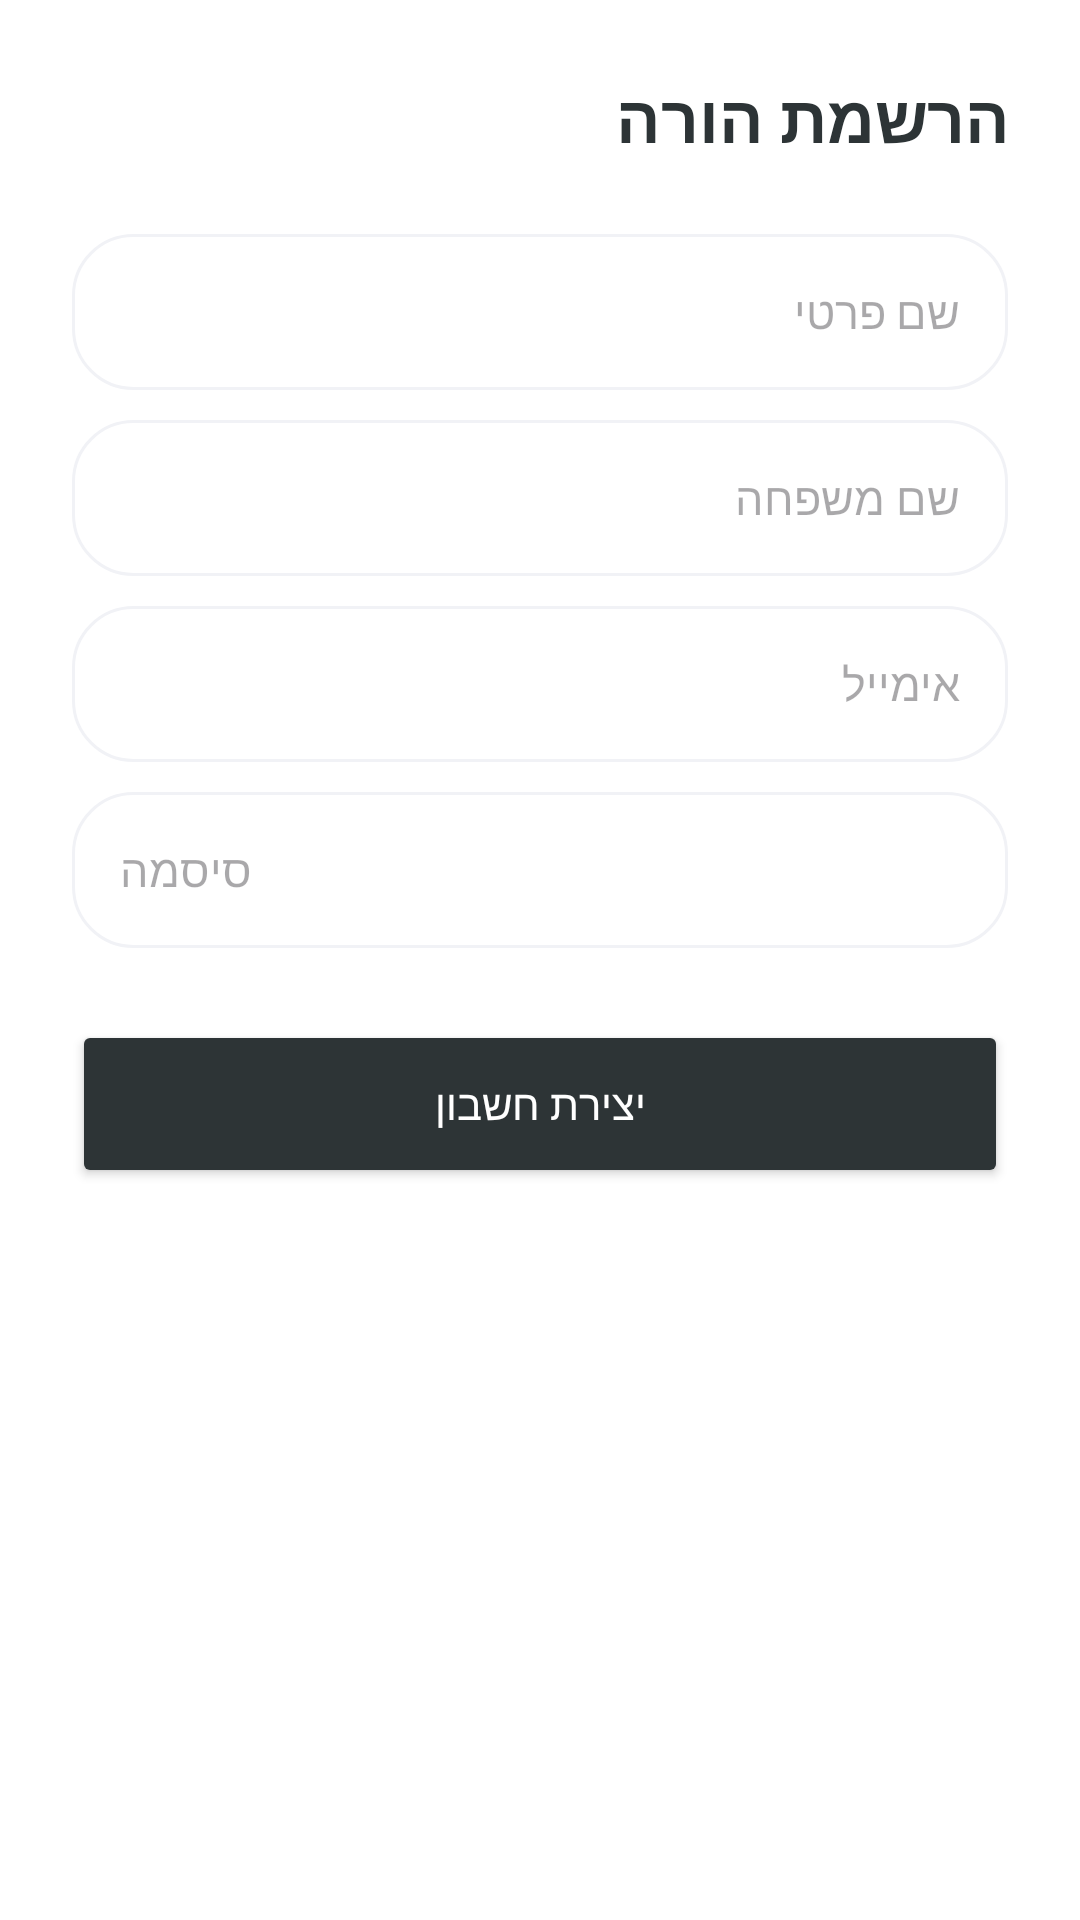

The Android layout XML behind this screen, and the referenced resources:
<!-- AndroidManifest.xml: application theme Theme.Family_Tasks_Proj -->
<!-- res/layout/fragment_parent_register.xml -->
<?xml version="1.0" encoding="utf-8"?>
<LinearLayout xmlns:android="http://schemas.android.com/apk/res/android"
    xmlns:app="http://schemas.android.com/apk/res-auto"
    android:layout_width="match_parent"
    android:layout_height="match_parent"
    android:background="@drawable/bg_repository_list"
    android:backgroundTint="@color/white"
    android:orientation="vertical"
    android:padding="24dp"
    android:layoutDirection="rtl">

    <TextView
        android:layout_width="wrap_content"
        android:layout_height="wrap_content"
        android:layout_marginBottom="24dp"
        android:text="@string/title_parent_register"
        android:textColor="@color/primary"
        android:textSize="22sp"
        android:textStyle="bold" />

    <EditText
        android:id="@+id/etFirstName"
        android:layout_width="match_parent"
        android:layout_height="52dp"
        android:autofillHints="givenName"
        android:background="@drawable/bg_repository_list"
        android:hint="@string/hint_first_name"
        android:inputType="textPersonName"
        android:paddingHorizontal="16dp"
        android:textSize="15sp" />

    <View android:layout_width="1dp" android:layout_height="10dp" />

    <EditText
        android:id="@+id/etLastName"
        android:layout_width="match_parent"
        android:layout_height="52dp"
        android:autofillHints="familyName"
        android:background="@drawable/bg_repository_list"
        android:hint="@string/hint_last_name"
        android:inputType="textPersonName"
        android:paddingHorizontal="16dp"
        android:textSize="15sp" />

    <View android:layout_width="1dp" android:layout_height="10dp" />

    <EditText
        android:id="@+id/etEmail"
        android:layout_width="match_parent"
        android:layout_height="52dp"
        android:autofillHints="emailAddress"
        android:background="@drawable/bg_repository_list"
        android:hint="@string/hint_email"
        android:inputType="textEmailAddress"
        android:paddingHorizontal="16dp"
        android:textSize="15sp" />

    <View android:layout_width="1dp" android:layout_height="10dp" />

    <EditText
        android:id="@+id/etPassword"
        android:layout_width="match_parent"
        android:layout_height="52dp"
        android:autofillHints="newPassword"
        android:background="@drawable/bg_repository_list"
        android:hint="@string/hint_password"
        android:inputType="textPassword"
        android:paddingHorizontal="16dp"
        android:textSize="15sp" />

    <Button
        android:id="@+id/btnRegister"
        android:layout_width="match_parent"
        android:layout_height="56dp"
        android:layout_marginTop="24dp"
        android:backgroundTint="@color/primary"
        android:text="@string/btn_create_account"
        android:textColor="@color/white"
        app:cornerRadius="12dp" />

</LinearLayout>
<!-- resources referenced by this layout -->
<resources>
  <color name="primary">#2D3436</color>
  <color name="white">#FFFFFFFF</color>
  <!-- drawable bg_repository_list (drawable) -->
  <?xml version="1.0" encoding="utf-8"?>
  <shape xmlns:android="http://schemas.android.com/apk/res/android"
      android:shape="rectangle">
      <solid android:color="@color/hero_top" />
      <corners android:radius="20dp" />
      <stroke
          android:width="1dp"
          android:color="@color/divider" />
  </shape>
  <string name="btn_create_account">יצירת חשבון</string>
  <string name="hint_email">אימייל</string>
  <string name="hint_first_name">שם פרטי</string>
  <string name="hint_last_name">שם משפחה</string>
  <string name="hint_password">סיסמה</string>
  <string name="title_parent_register">הרשמת הורה</string>
  <style name="Theme.Family_Tasks_Proj" parent="Base.Theme.Family_Tasks_Proj" />
  <color name="hero_top">#FFFFFF</color>
  <color name="divider">#F1F2F6</color>
  <style name="Base.Theme.Family_Tasks_Proj" parent="Theme.Material3.Light.NoActionBar">
          <item name="colorPrimary">@color/primary</item>
          <item name="colorOnPrimary">@color/white</item>
          <item name="colorPrimaryContainer">@color/primary_light</item>
          <item name="colorOnPrimaryContainer">@color/primary</item>
          <item name="colorSecondary">@color/secondary</item>
          <item name="colorOnSecondary">@color/white</item>
          <item name="colorSecondaryContainer">@color/secondary_light</item>
          <item name="colorOnSecondaryContainer">@color/primary</item>
          <item name="colorTertiary">@color/secondary</item>
          <item name="colorOnTertiary">@color/white</item>
          <item name="colorSurface">@color/white</item>
          <item name="colorOnSurface">@color/text_primary</item>
          <item name="colorError">@color/error</item>
          <item name="colorOnError">@color/white</item>
          <item name="android:colorBackground">@color/white</item>
          <item name="android:windowBackground">@color/bg_screen</item>
          <item name="android:fontFamily">sans-serif</item>
  
          <item name="android:statusBarColor">@color/white</item>
          <item name="android:windowLightStatusBar">true</item>
          <item name="android:navigationBarColor">@color/white</item>
      </style>
  <color name="primary_light">#F1F2F6</color>
  <color name="secondary">#636E72</color>
  <color name="secondary_light">#DFE4EA</color>
  <color name="text_primary">#2D3436</color>
  <color name="error">#D63031</color>
  <color name="bg_screen">#FFFFFF</color>
</resources>
